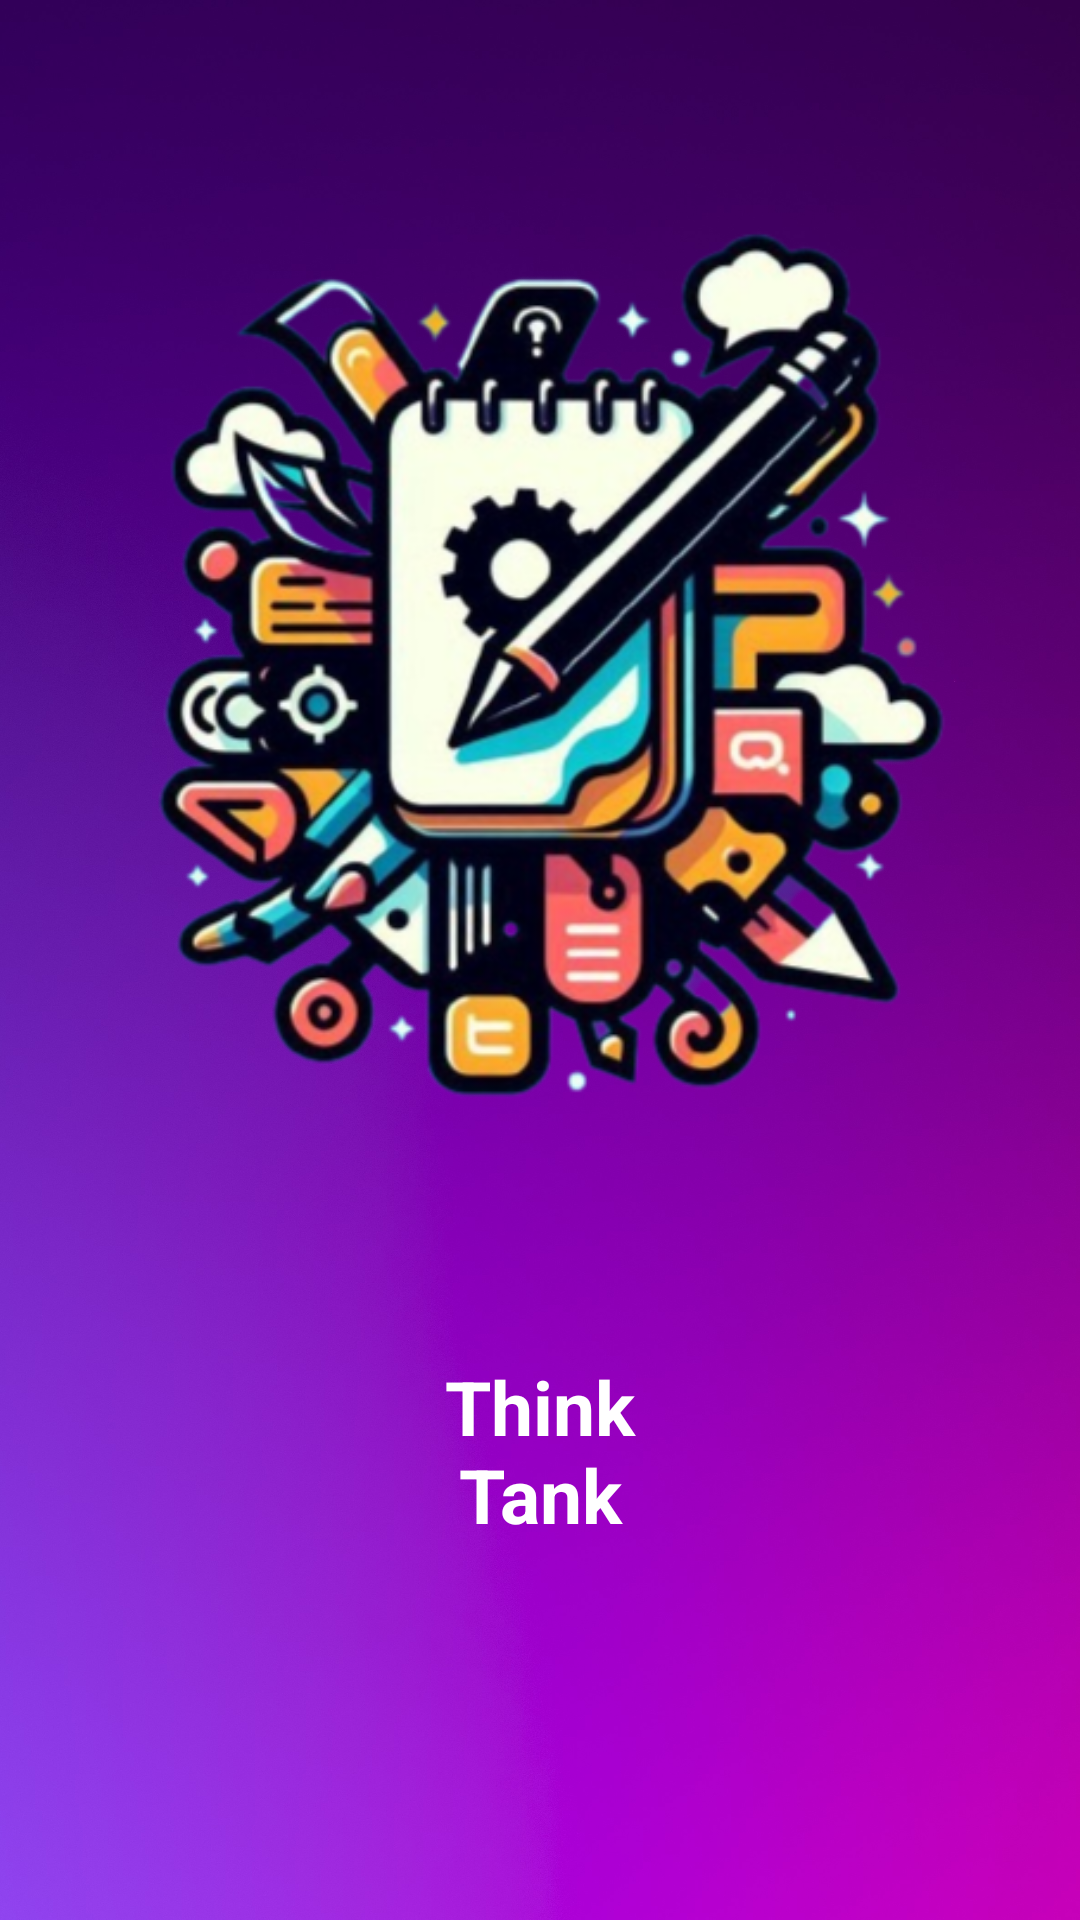

Reconstruct the res/layout file that produces this screen, plus the resources it refers to.
<!-- AndroidManifest.xml: application theme Theme.ThinkTank -->
<!-- res/layout/fragment_splash_screen.xml -->
<?xml version="1.0" encoding="utf-8"?>
<RelativeLayout xmlns:android="http://schemas.android.com/apk/res/android"
    xmlns:tools="http://schemas.android.com/tools"
    android:layout_width="match_parent"
    android:layout_height="match_parent"
    tools:context=".fragment.SplashScreenFragment"
    >

    

     <ImageView
        android:layout_width="match_parent"
        android:layout_height="match_parent"
        android:scaleType="centerCrop"
        android:src="@drawable/back1"
        tools:layout_editor_absoluteX="56dp"
        tools:layout_editor_absoluteY="102dp"
         android:id="@+id/back1"
        />

    <TextView
        android:layout_width="match_parent"
        android:layout_height="wrap_content"
        android:layout_alignParentBottom="true"
        android:layout_margin="115dp"
        android:layout_marginTop="45dp"
        android:layout_marginBottom="129dp"
        android:gravity="center"
        android:padding="10dp"
        android:text="Think Tank"
        android:textAlignment="center"
        android:textColor="#FFFFFF"
        android:textSize="25sp"
        android:textStyle="bold" />

    <ImageView
        android:layout_width="match_parent"
        android:layout_height="wrap_content"
        android:src="@drawable/icon"
        android:layout_margin="30dp"

        android:id="@+id/icon"/>




</RelativeLayout>
<!-- resources referenced by this layout -->
<resources>
  <!-- drawable back1: jpg bitmap (drawable, 592489 bytes) -->
  <!-- drawable icon: png bitmap (drawable, 200913 bytes) -->
  <style name="Theme.ThinkTank" parent="Base.Theme.ThinkTank" />
  <style name="Base.Theme.ThinkTank" parent="Theme.Material3.DayNight.NoActionBar">
          
          
  
      </style>
</resources>
